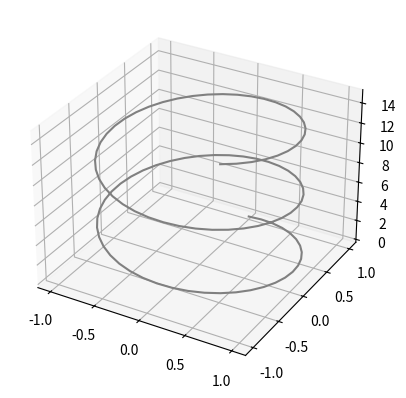

The script that saved this image:
import matplotlib.pyplot as plt
import numpy as np

# Create the figure and add a 3D subplot
fig = plt.figure()
ax = plt.axes(projection='3d')

# Generate sample data
z = np.linspace(0, 15, 100)
x = np.sin(z)
y = np.cos(z)

# Plot a 3D line
ax.plot3D(x, y, z, 'gray')
plt.show()
